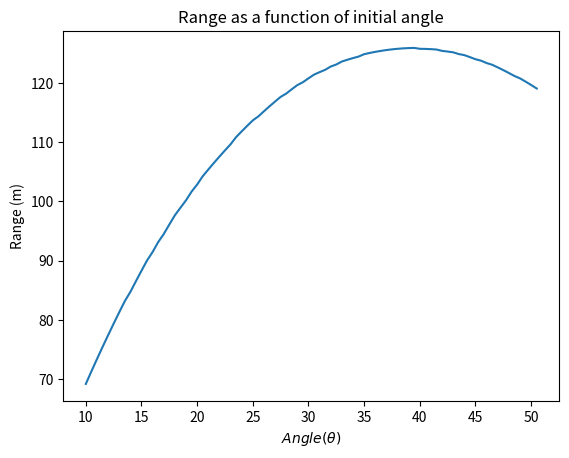

This chart was generated by the following Python code:
# python 3 version
import matplotlib.pyplot as plt
import numpy as np
# [redacted]
# [redacted]
#* Set initial position and velocity of the baseball
def balle(y1,speed, theta):
	r1 = np.array([0.0, y1]);     # Initial vector position

	v1 = np.array([speed*np.cos(theta*np.pi/180), 
	speed*np.sin(theta*np.pi/180)])  # Initial velocity
	r = np.copy(r1)
	v = np.copy(v1)  # Set initial position and velocity, best to copy to avoid overwrites
	#* Set physical parameters (mass, Cd, etc.)
	Cd   = 0.35;    # Drag coefficient (dimensionless)
	area = 4.3e-3;  # Cross-sectional area of projectile (m^2)
	grav = 9.81;    # Gravitational acceleration (m/s^2)
	mass = 0.145;   # Mass of projectile (kg)

	rho = 1.2;    # Density of air (kg/m^3)
	air_const = -0.5*Cd*rho*area/mass;  # Air resistance constant
	#* Loop until ball hits ground or max steps completed
	tau = 0.01
	maxstep = 10000;   # Maximum number of steps
	for istep in range(0,maxstep):
		#* Record position (computed and theoretical) for plotting
		t = (istep)*tau;     # Current time
		if(istep ==0):
			xplot = np.array(r[0]);   # Record trajectory for plot
			yplot = np.array(r[1]);
			# xNoAir = np.array(r[0]);
			# yNoAir = np.array(r[1]);
		else:
			xplot = np.append(xplot,r[0]);   # Record trajectory for plot
			yplot = np.append(yplot,r[1]);
			# xNoAir = np.append(xNoAir,r1[0] + v1[0]*t);   # Record trajectory for plot
			# yNoAir = np.append(yNoAir,r1[1] + v1[1]*t - 0.5*grav*t**2);
			#* Calculate the acceleration of the ball
		accel = air_const*np.linalg.norm(v)*v;   # Air resistance
		accel[1] = accel[1]-grav;      # Gravity
		#* Calculate the new position and velocity using midpoint method
		v_old = v 
		v = v + tau*accel;
		r = r + tau*(v+v_old)/2;                 
		
		#* If ball reaches ground (y<0), break out of the loop
		if( r[1] < 0 ):
			xplot = np.append(xplot,r[0]);   # Record trajectory for plot
			yplot = np.append(yplot,r[1]);
			break                 # Break out of the for loop
	
	return r[0]

# create vector of angles to test
angles = np.arange(10, 51, 0.5)
# set values for initial height, speed, etc
y_i = 1
v_o = 50
ranges = np.array([])


# loop through every angle to find the range at that point
for angle in angles:
	ranges = np.append(ranges, balle(y_i, v_o, angle))

max_range = np.amax(ranges)
max_angle = angles[np.argmax(ranges)]
print('The maximum range is ', max_range, ' m at an angle of ', max_angle, ' degrees')

plt.figure()
plt.plot(angles, ranges)
plt.xlabel(r'$Angle (\theta)$')
plt.ylabel('Range (m)')
plt.title('Range as a function of initial angle')
plt.show()